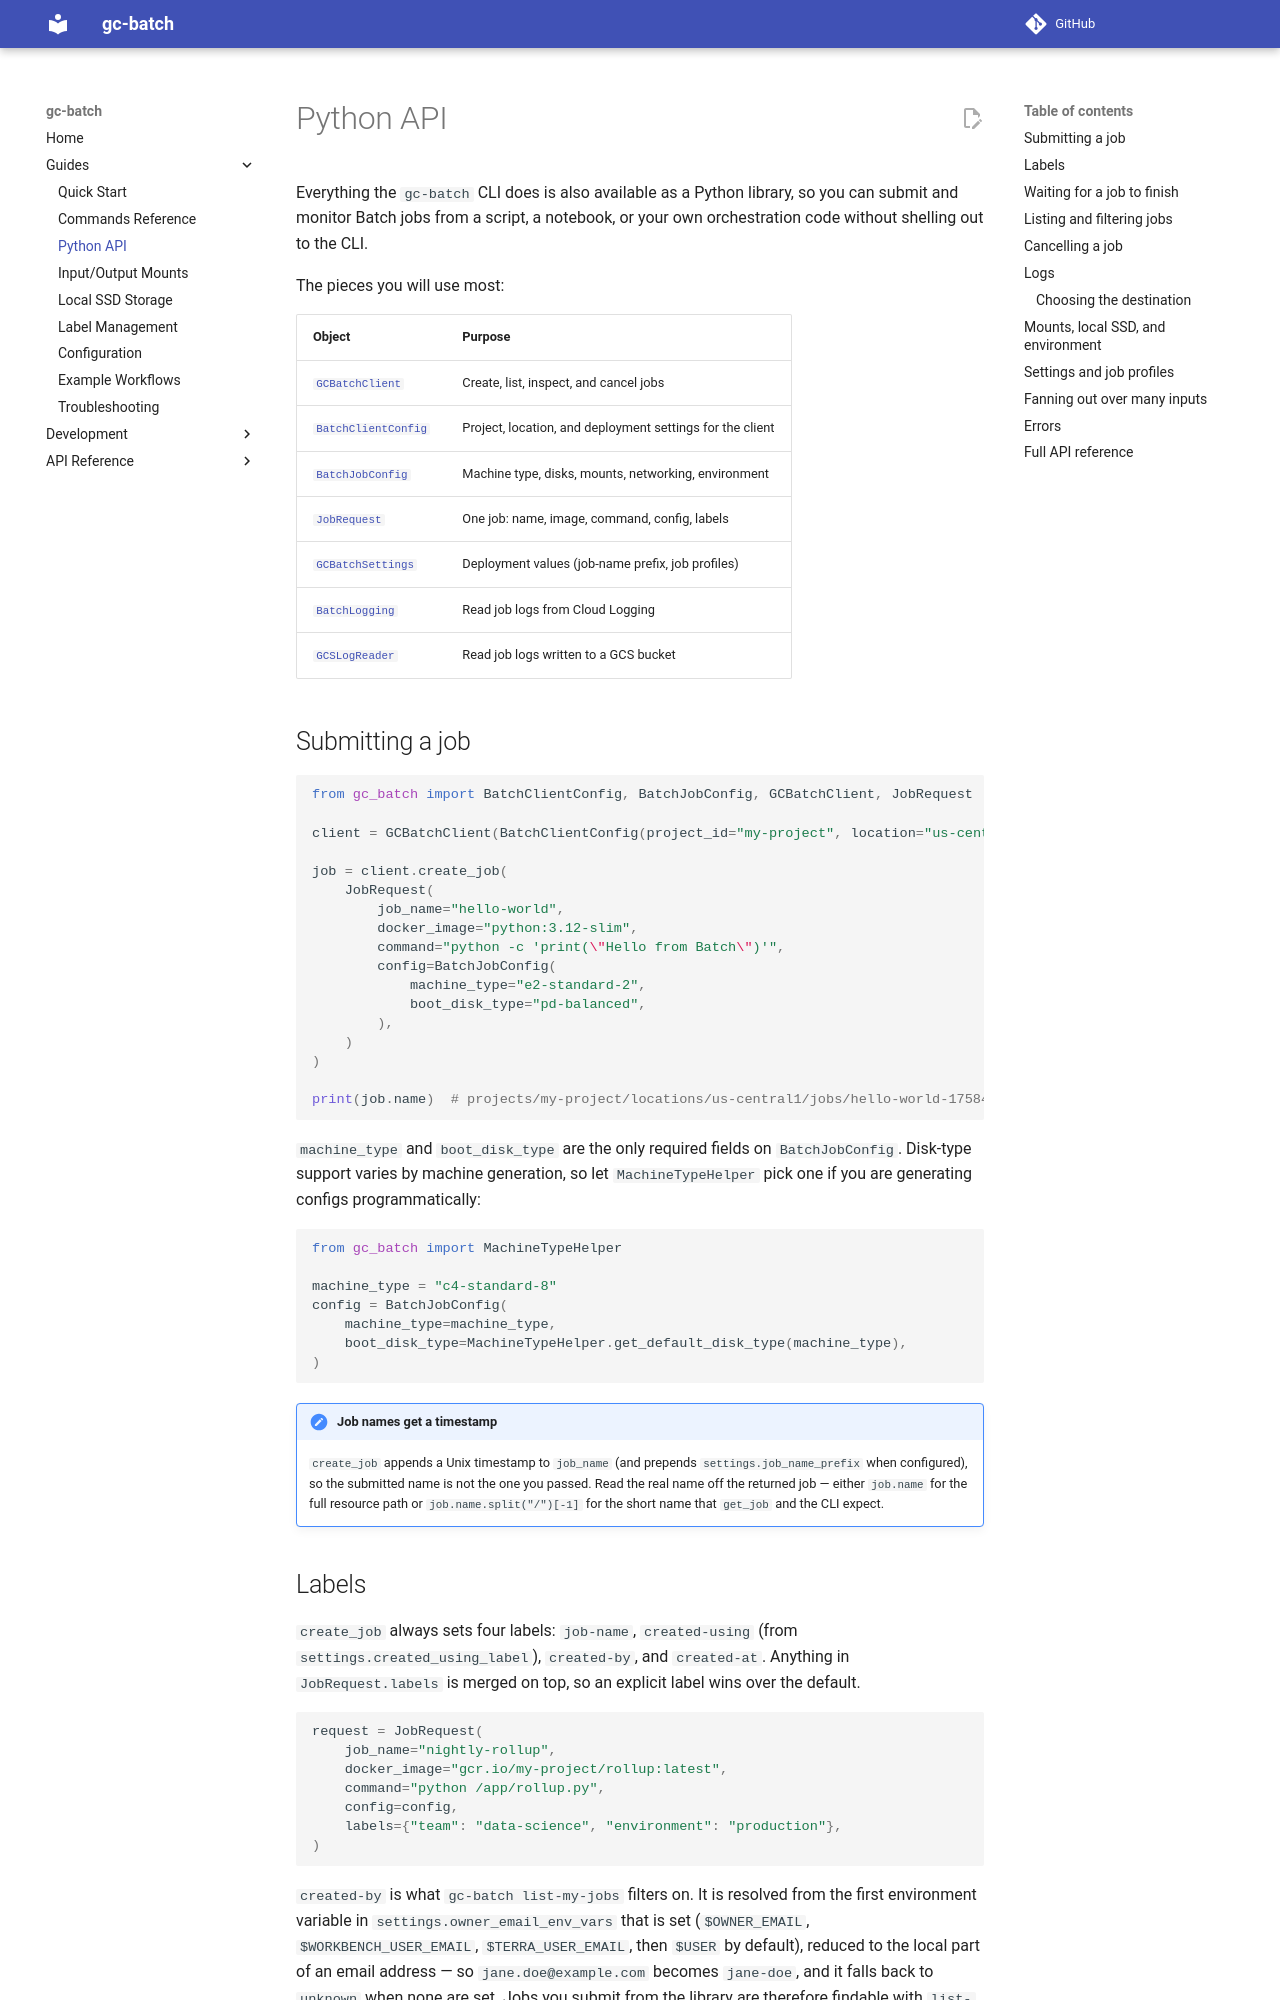

repository: empirico-oss/gc-batch · page: 0.2.0/guides/python-api/index.html · generator: mkdocs

# Python API

Everything the `gc-batch` CLI does is also available as a Python library, so you can
submit and monitor Batch jobs from a script, a notebook, or your own orchestration
code without shelling out to the CLI.

The pieces you will use most:

| Object | Purpose |
| --- | --- |
| [`GCBatchClient`](../reference/gc_batch/client.md) | Create, list, inspect, and cancel jobs |
| [`BatchClientConfig`](../reference/gc_batch/models/batch_config.md) | Project, location, and deployment settings for the client |
| [`BatchJobConfig`](../reference/gc_batch/models/job_request.md) | Machine type, disks, mounts, networking, environment |
| [`JobRequest`](../reference/gc_batch/models/job_request.md) | One job: name, image, command, config, labels |
| [`GCBatchSettings`](../reference/gc_batch/settings.md) | Deployment values (job-name prefix, job profiles) |
| [`BatchLogging`](../reference/gc_batch/batch_logging.md) | Read job logs from Cloud Logging |
| [`GCSLogReader`](../reference/gc_batch/gcs_logging.md) | Read job logs written to a GCS bucket |


## Submitting a job

```python
from gc_batch import BatchClientConfig, BatchJobConfig, GCBatchClient, JobRequest

client = GCBatchClient(BatchClientConfig(project_id="my-project", location="us-central1"))

job = client.create_job(
    JobRequest(
        job_name="hello-world",
        docker_image="python:3.12-slim",
        command="python -c 'print(\"Hello from Batch\")'",
        config=BatchJobConfig(
            machine_type="e2-standard-2",
            boot_disk_type="pd-balanced",
        ),
    )
)

print(job.name)  # projects/my-project/locations/us-central1/jobs/hello-world-1758412800
```

`machine_type` and `boot_disk_type` are the only required fields on
`BatchJobConfig`. Disk-type support varies by machine generation, so let
`MachineTypeHelper` pick one if you are generating configs programmatically:

```python
from gc_batch import MachineTypeHelper

machine_type = "c4-standard-8"
config = BatchJobConfig(
    machine_type=machine_type,
    boot_disk_type=MachineTypeHelper.get_default_disk_type(machine_type),
)
```

!!! note "Job names get a timestamp"

    `create_job` appends a Unix timestamp to `job_name` (and prepends
    `settings.job_name_prefix` when configured), so the submitted name is not the
    one you passed. Read the real name off the returned job — either
    `job.name` for the full resource path or `job.name.split("/")[-1]` for the
    short name that `get_job` and the CLI expect.
